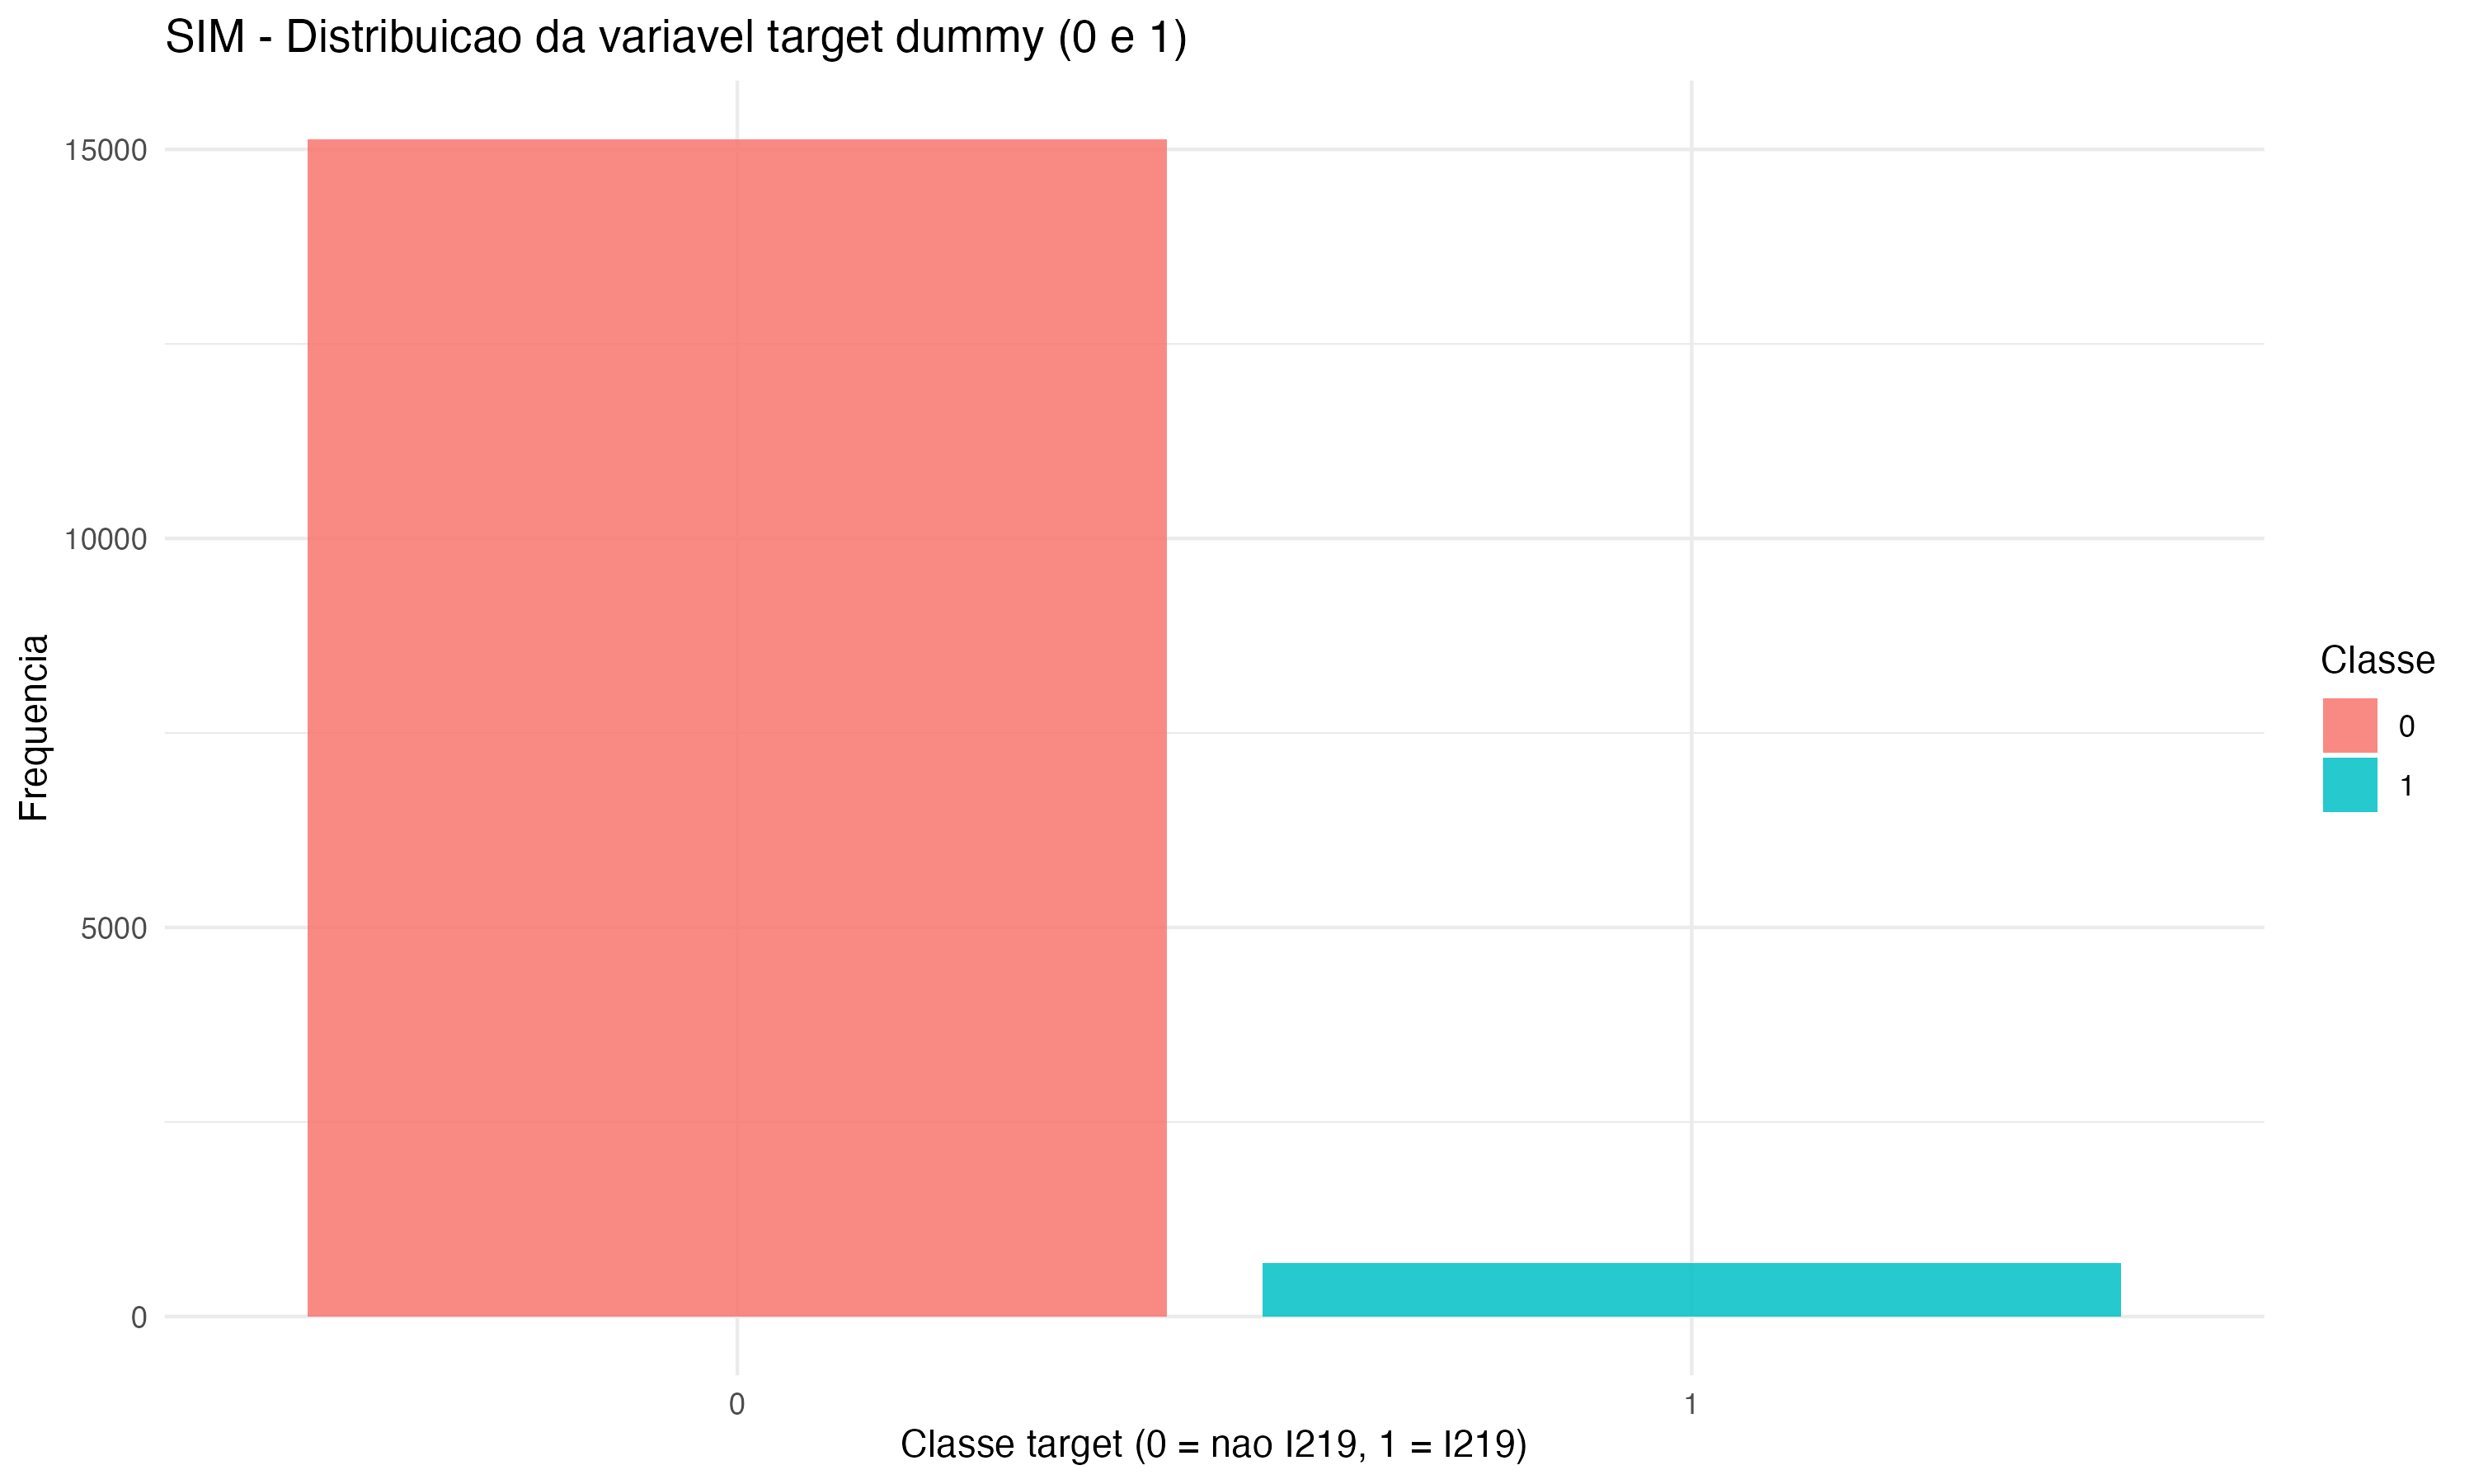

The table this chart was drawn from, first rows:
TARGET_I219, frequencia, percentual
0, 15129, 95.68
1, 683, 4.32
